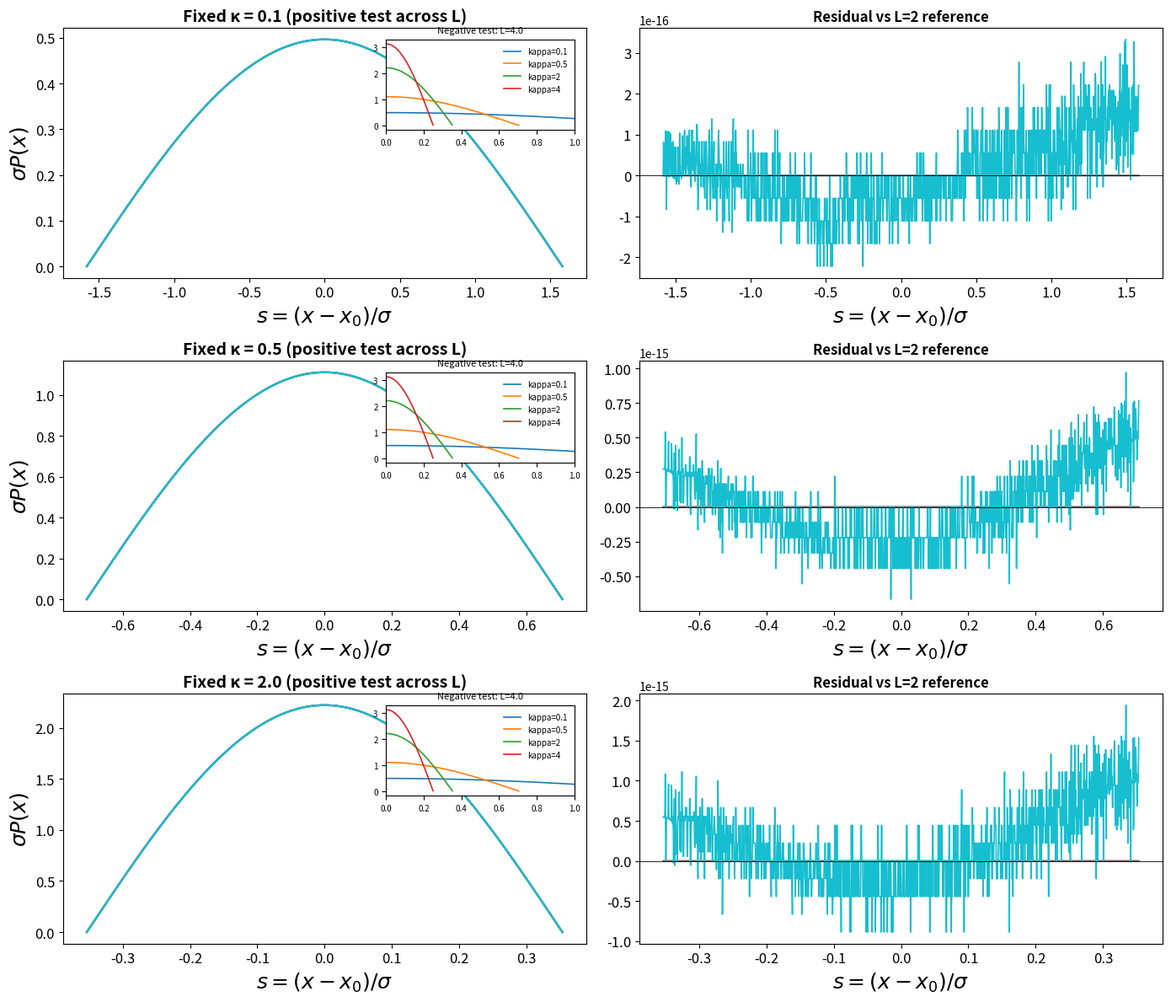

This figure's Python source:
# -*- coding: utf-8 -*-
"""
Created on Tue Dec  9 19:55:53 2025

@author: SOUMYA
"""

import math
import csv
from typing import List, Dict, Any, Tuple, Optional
import numpy as np
import matplotlib.pyplot as plt
from mpl_toolkits.axes_grid1.inset_locator import inset_axes


# -------------------------------
# Core modal and PDF routines
# -------------------------------
def P_x_fourier(x: np.ndarray, x0: float, N: float, a: float, L: float,
               max_modes: int = 20000, tol: float = 1e-15) -> Tuple[np.ndarray, int]:
    """Eigenfunction expansion for P(x)."""
    x = np.asarray(x, dtype=np.float64)
    kappa = (N * a**2) / (L**2)
    P = np.zeros_like(x, dtype=np.float64)
    modes_used = 0
    for n in range(1, max_modes + 1):
        lam = n * np.pi / L
        sin_x = np.sin(lam * x)
        sin_x0 = math.sin(lam * x0)
        decay = math.exp(- (n**2) * (np.pi**2) * kappa / 8.0)
        term = (2.0 / L) * sin_x * sin_x0 * decay
        P += term
        modes_used = n
        if np.max(np.abs(term)) < tol:
            break
    P[P < 0] = 0.0
    integral = np.trapz(P, x)
    if not np.isfinite(integral) or integral <= 0:
        raise RuntimeError("Bad normalization in P_x_fourier.")
    P /= integral
    return P, modes_used


def modal_coeffs_analytic(N: float, a: float, L: float, x0: float,
                          n_max: int = 20000, decay_tol: float = 1e-16) -> Tuple[np.ndarray, np.ndarray]:
    """Analytic modal coefficients c_n."""
    n_all = np.arange(1, n_max + 1)
    lam = n_all * np.pi / L
    sin0 = np.sin(lam * x0)
    kappa = (N * a**2) / (L**2)
    decay = np.exp(- (n_all**2) * (np.pi**2) * kappa / 8.0)
    keep_idx = np.where(decay > decay_tol)[0]
    if keep_idx.size == 0:
        return np.array([], dtype=int), np.array([], dtype=float)
    last = keep_idx[-1]
    n = n_all[: last + 1]
    sin0 = sin0[: last + 1]
    decay = decay[: last + 1]
    cos_term = 1 - (-1)**n
    den = np.sum((sin0 / (n * np.pi)) * cos_term * decay)
    if np.abs(den) < 1e-16:
        return n, np.zeros_like(n, dtype=float)
    c_n = (sin0 * decay) / (L * den)
    return n, c_n


# -------------------------------
# Utilities
# -------------------------------
def trapz_integral(x: np.ndarray, y: np.ndarray) -> float:
    return float(np.trapz(y, x))


def save_diagnostics_csv(filename: str, rows: List[Dict[str, Any]]):
    if not rows:
        return
    keys = list(rows[0].keys())
    with open(filename, "w", newline="") as fh:
        writer = csv.DictWriter(fh, fieldnames=keys)
        writer.writeheader()
        for r in rows:
            writer.writerow(r)


# -------------------------------
# Build cases for a fixed kappa (varying L)
# -------------------------------
def build_fixed_kappa_cases(kappa: float,
                            a: float = 1.0,
                            L_values: Optional[List[float]] = None,
                            x0_fraction: float = 0.5,
                            y_points: int = 1201,
                            max_modes: int = 5000,
                            tol: float = 1e-14,
                            eps: float = 1e-8) -> List[Dict[str, Any]]:

    if L_values is None:
        L_values = [2.0, 4.0, 6.0]
    cases = []

    for L in L_values:
        N = kappa * (L**2) / (a**2)
        x0 = x0_fraction * L
        x = np.linspace(eps * L, (1.0 - eps) * L, y_points)
        P, modes_used = P_x_fourier(x, x0, N, a, L, max_modes=max_modes, tol=tol)

        sigma = math.sqrt(N * a**2)
        s = (x - x0) / sigma
        Ptilde = sigma * P

        n_arr, c_n = modal_coeffs_analytic(N, a, L, x0, n_max=max_modes)
        if c_n.size > 0:
            abs_sum = np.sum(np.abs(c_n))
            sq_sum = np.sum(c_n**2)
            f_abs = float(abs(c_n[0]) / abs_sum) if abs_sum > 0 else float('nan')
            f_sq = float((c_n[0]**2) / sq_sum) if sq_sum > 0 else float('nan')
        else:
            f_abs = float('nan')
            f_sq = float('nan')

        cases.append({
            "L": float(L), "N": float(N), "kappa": float(kappa),
            "x0": float(x0), "sigma": float(sigma),
            "x": x, "P": P, "s": s, "Ptilde": Ptilde,
            "modes": int(modes_used),
            "first_mode_frac_abs": f_abs,
            "first_mode_frac_sq": f_sq,
            "label": f"L={L:.3g}"
        })

    return cases


# -------------------------------
# Build negative-test (fixed L, varying kappa)
# -------------------------------
def build_fixed_L_vary_kappa(L_fixed: float,
                             kappas: List[float],
                             a: float = 1.0,
                             x0_fraction: float = 0.5,
                             y_points: int = 1201,
                             max_modes: int = 5000,
                             tol: float = 1e-14,
                             eps: float = 1e-8) -> List[Dict[str, Any]]:

    cases = []
    for kappa in kappas:
        N = kappa * (L_fixed**2) / (a**2)
        x0 = x0_fraction * L_fixed
        x = np.linspace(eps * L_fixed, (1.0 - eps) * L_fixed, y_points)
        P, modes_used = P_x_fourier(x, x0, N, a, L_fixed, max_modes=max_modes, tol=tol)

        sigma = math.sqrt(N * a**2)
        s = (x - x0) / sigma
        Ptilde = sigma * P

        cases.append({
            "kappa": float(kappa), "L": float(L_fixed), "N": float(N),
            "x": x, "P": P, "s": s, "Ptilde": Ptilde,
            "sigma": float(sigma),
            "label": f"kappa={kappa:.3g}"
        })
    return cases


# -------------------------------
# Main plotting (3 rows × 2 columns)
# -------------------------------
def plot_three_kappas_with_negative_test(
        kappa_list=[0.1, 0.5, 2.0],
        L_values=[2.0, 4.0, 6.0],
        out_figure="tether_sigma_scaling_compare_combined",
        L_fixed_for_negtest=4.0,
        kappas_negtest=[0.1, 0.5, 2.0, 4.0],
        a=1.0,
        x0_fraction=0.5,
        y_points=1201,
        max_modes=5000,
        tol=1e-14,
        eps=1e-8):

    fig, axes = plt.subplots(
        nrows=3, ncols=2, figsize=(14, 12),
        gridspec_kw={'height_ratios': [1, 1, 1]}
    )

    colors_L = plt.get_cmap("tab10")(np.linspace(0, 1, len(L_values)))
    all_diag_rows = []

    for i, kappa in enumerate(kappa_list):

        cases = build_fixed_kappa_cases(
            kappa=kappa, a=a, L_values=L_values,
            x0_fraction=x0_fraction, y_points=y_points,
            max_modes=max_modes, tol=tol, eps=eps
        )

        s_all = np.hstack([c["s"] for c in cases])
        s_common = np.linspace(np.min(s_all), np.max(s_all), 1601)
        ref_interp = np.interp(
            s_common, cases[0]["s"], cases[0]["Ptilde"],
            left=np.nan, right=np.nan
        )

        ax_top = axes[i, 0]
        ax_bot = axes[i, 1]

        # ---------------------------
        # Plot curves
        # ---------------------------
        for j, c in enumerate(cases):

            # Main curve
            ax_top.plot(
                c["s"], c["Ptilde"],
                color=colors_L[j], lw=1.6, label=c["label"]
            )

            # Residuals
            P_interp = np.interp(
                s_common, c["s"], c["Ptilde"],
                left=np.nan, right=np.nan
            )

            valid = np.isfinite(P_interp) & np.isfinite(ref_interp)
            if np.any(valid):
                resid = P_interp[valid] - ref_interp[valid]
                ax_bot.plot(
                    s_common[valid], resid,
                    color=colors_L[j], lw=1.2
                )
                overlap = float(np.sum(valid) / s_common.size)
                rms_resid = float(np.sqrt(np.nanmean(resid**2)))
                max_resid = float(np.nanmax(np.abs(resid)))
            else:
                overlap = float('nan')
                rms_resid = float('nan')
                max_resid = float('nan')

            all_diag_rows.append({
                "panel_kappa": float(kappa),
                "L": float(c["L"]),
                "sigma": float(c["sigma"]),
                "modes": int(c["modes"]),
                "first_mode_frac_abs": float(c["first_mode_frac_abs"]),
                "first_mode_frac_sq": float(c["first_mode_frac_sq"]),
                "overlap_fraction_vs_ref": overlap,
                "rms_resid_vs_ref": rms_resid,
                "max_abs_resid_vs_ref": max_resid
            })

        # ---------------------------
        # TITLES & LABELING
        # ---------------------------
        ax_top.set_title(
            f"Fixed κ = {kappa} (positive test across L)",
            fontsize=14, fontweight="bold"
        )

        ax_top.set_ylabel(
            r"$\sigma P(x)$",
            fontsize=18, fontweight="bold"
        )

        ax_bot.set_title(
            "Residual vs L=%.3g reference" % L_values[0],
            fontsize=12, fontweight="bold"
        )

        # ---------------------------
        # OPTION A: X-labels for BOTH bottom panels (every row)
        # ---------------------------
        axes[i, 0].set_xlabel(
            r"$s = (x-x_0)/\sigma$",
            fontsize=18, fontweight="bold"
        )
        axes[i, 1].set_xlabel(
            r"$s = (x-x_0)/\sigma$",
            fontsize=18, fontweight="bold"
        )

        # Aesthetics
        ax_top.tick_params(labelsize=12)
        ax_bot.tick_params(labelsize=12)
        ax_bot.axhline(0.0, color='k', lw=0.6)

        if i == 0:
            ax_top.legend(
                loc='upper right', fontsize=11, frameon=False
            )

        # ---------------------------
        # INSET: NEGATIVE TEST
        # ---------------------------
        axins = inset_axes(
            ax_top, width="36%", height="36%",
            loc='upper right', borderpad=1
        )

        neg_cases = build_fixed_L_vary_kappa(
            L_fixed=L_fixed_for_negtest,
            kappas=kappas_negtest,
            a=a,
            x0_fraction=x0_fraction,
            y_points=y_points,
            max_modes=max_modes,
            tol=tol,
            eps=eps
        )

        s_all2 = np.hstack([nc["s"] for nc in neg_cases])
        s_common2 = np.linspace(np.min(s_all2), np.max(s_all2), 801)

        for idx_nc, nc in enumerate(neg_cases):
            Pn = np.interp(
                s_common2, nc["s"], nc["Ptilde"],
                left=np.nan, right=np.nan
            )
            axins.plot(
                s_common2, Pn, lw=1.2,
                color=plt.cm.tab10(idx_nc), label=nc["label"]
            )

        axins.set_xlim(0.0, min(1.0, np.max(s_all2)))
        axins.set_title(
            f"Negative test: L={L_fixed_for_negtest}",
            fontsize=8
        )
        axins.tick_params(labelsize=7)
        axins.legend(fontsize=7, frameon=False)

    plt.tight_layout()

    # -------------------------------
    # Saving Figures (600 dpi)
    # -------------------------------
    plt.savefig(out_figure + ".png", dpi=600, bbox_inches="tight")
    plt.savefig(out_figure + ".pdf", dpi=600, bbox_inches="tight")
    print(f"[INFO] Saved {out_figure}.png and .pdf at 600 dpi.")

    save_diagnostics_csv(
        "tether_sigma_scaling_compare_combined_diag.csv",
        all_diag_rows
    )


# -------------------------------
# Main
# -------------------------------
if __name__ == "__main__":
    kappas_main = [0.1, 0.5, 2.0]
    kappas_negtest = [0.1, 0.5, 2.0, 4.0]
    L_values = [2.0, 4.0, 6.0]

    plot_three_kappas_with_negative_test(
        kappa_list=kappas_main,
        L_values=L_values,
        out_figure="tether_sigma_scaling_compare_combined",
        L_fixed_for_negtest=4.0,
        kappas_negtest=kappas_negtest
    )
